Run: headless pygame with SDL's dummy video driver; simulated clock (each Clock.tick advances the game by its frame time, no real sleeping); random seed 0; keys injected as events and as key.get_pressed() state; no mouse input.
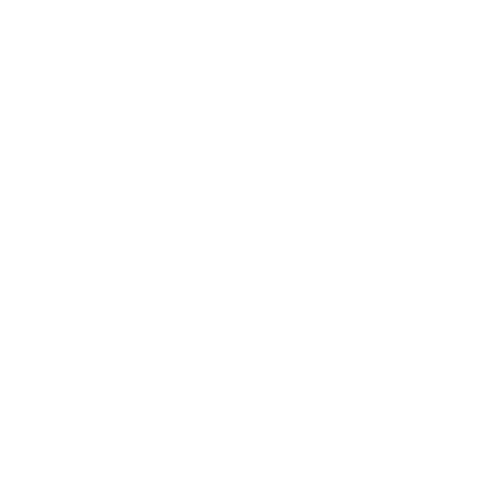
Frame 1 of 4 · flips 1–60 · no input
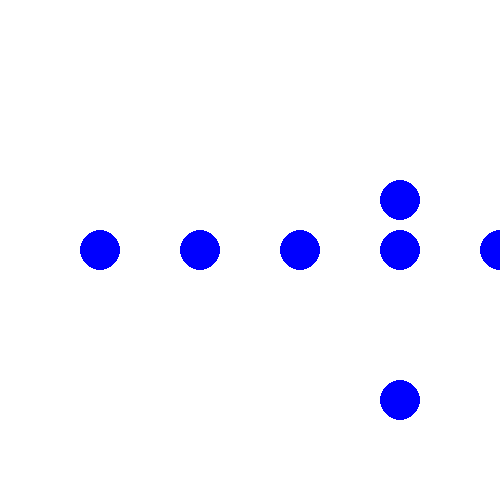
Frame 2 of 4 · flips 61–180 · tapped SPACE, RETURN · held RIGHT (→), D
Frame 3 of 4 · flips 181–300 · held DOWN (↓), S · screen same as frame 1, image omitted
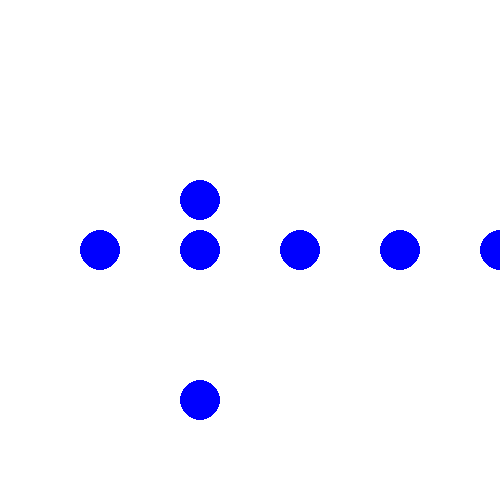
Frame 4 of 4 · flips 301–420 · held LEFT (←), A, UP (↑), W

The pygame program that drew these frames:

#  pygame program

# Import and initialize the pygame library
import pygame
pygame.init()

# Set up the drawing window
screen = pygame.display.set_mode([500, 500])

# Run until the user asks to quit
running = True
while running:

    # Did the user click the window close button?
    for event in pygame.event.get():
        if event.type == pygame.QUIT:
            running = False
    
    key = pygame.key.get_pressed()
    left = key[pygame.K_LEFT]
    right = key[pygame.K_RIGHT]
    # Fill the background with white
    screen.fill((255, 255, 255))

    # Draw a solid blue circle in the center
    if left == True:
        
        pygame.draw.circle(screen, (0, 0, 255), (100, 250), 20)
        pygame.draw.circle(screen, (0, 0, 255), (200, 250), 20)
        pygame.draw.circle(screen, (0, 0, 255), (300, 250), 20)
        pygame.draw.circle(screen, (0, 0, 255), (400, 250), 20)
        pygame.draw.circle(screen, (0, 0, 255), (500, 250), 20)
        pygame.draw.circle(screen, (0, 0, 255), (200, 200), 20)
        pygame.draw.circle(screen, (0, 0, 255), (200, 400), 20)
    
    elif right == True:
        
        pygame.draw.circle(screen, (0, 0, 255), (100, 250), 20)
        pygame.draw.circle(screen, (0, 0, 255), (200, 250), 20)
        pygame.draw.circle(screen, (0, 0, 255), (300, 250), 20)
        pygame.draw.circle(screen, (0, 0, 255), (400, 250), 20)
        pygame.draw.circle(screen, (0, 0, 255), (500, 250), 20)
        pygame.draw.circle(screen, (0, 0, 255), (400, 200), 20)
        pygame.draw.circle(screen, (0, 0, 255), (400, 400), 20)


    # Flip the display
    pygame.display.flip()
# Done! Time to quit.
pygame.quit()
